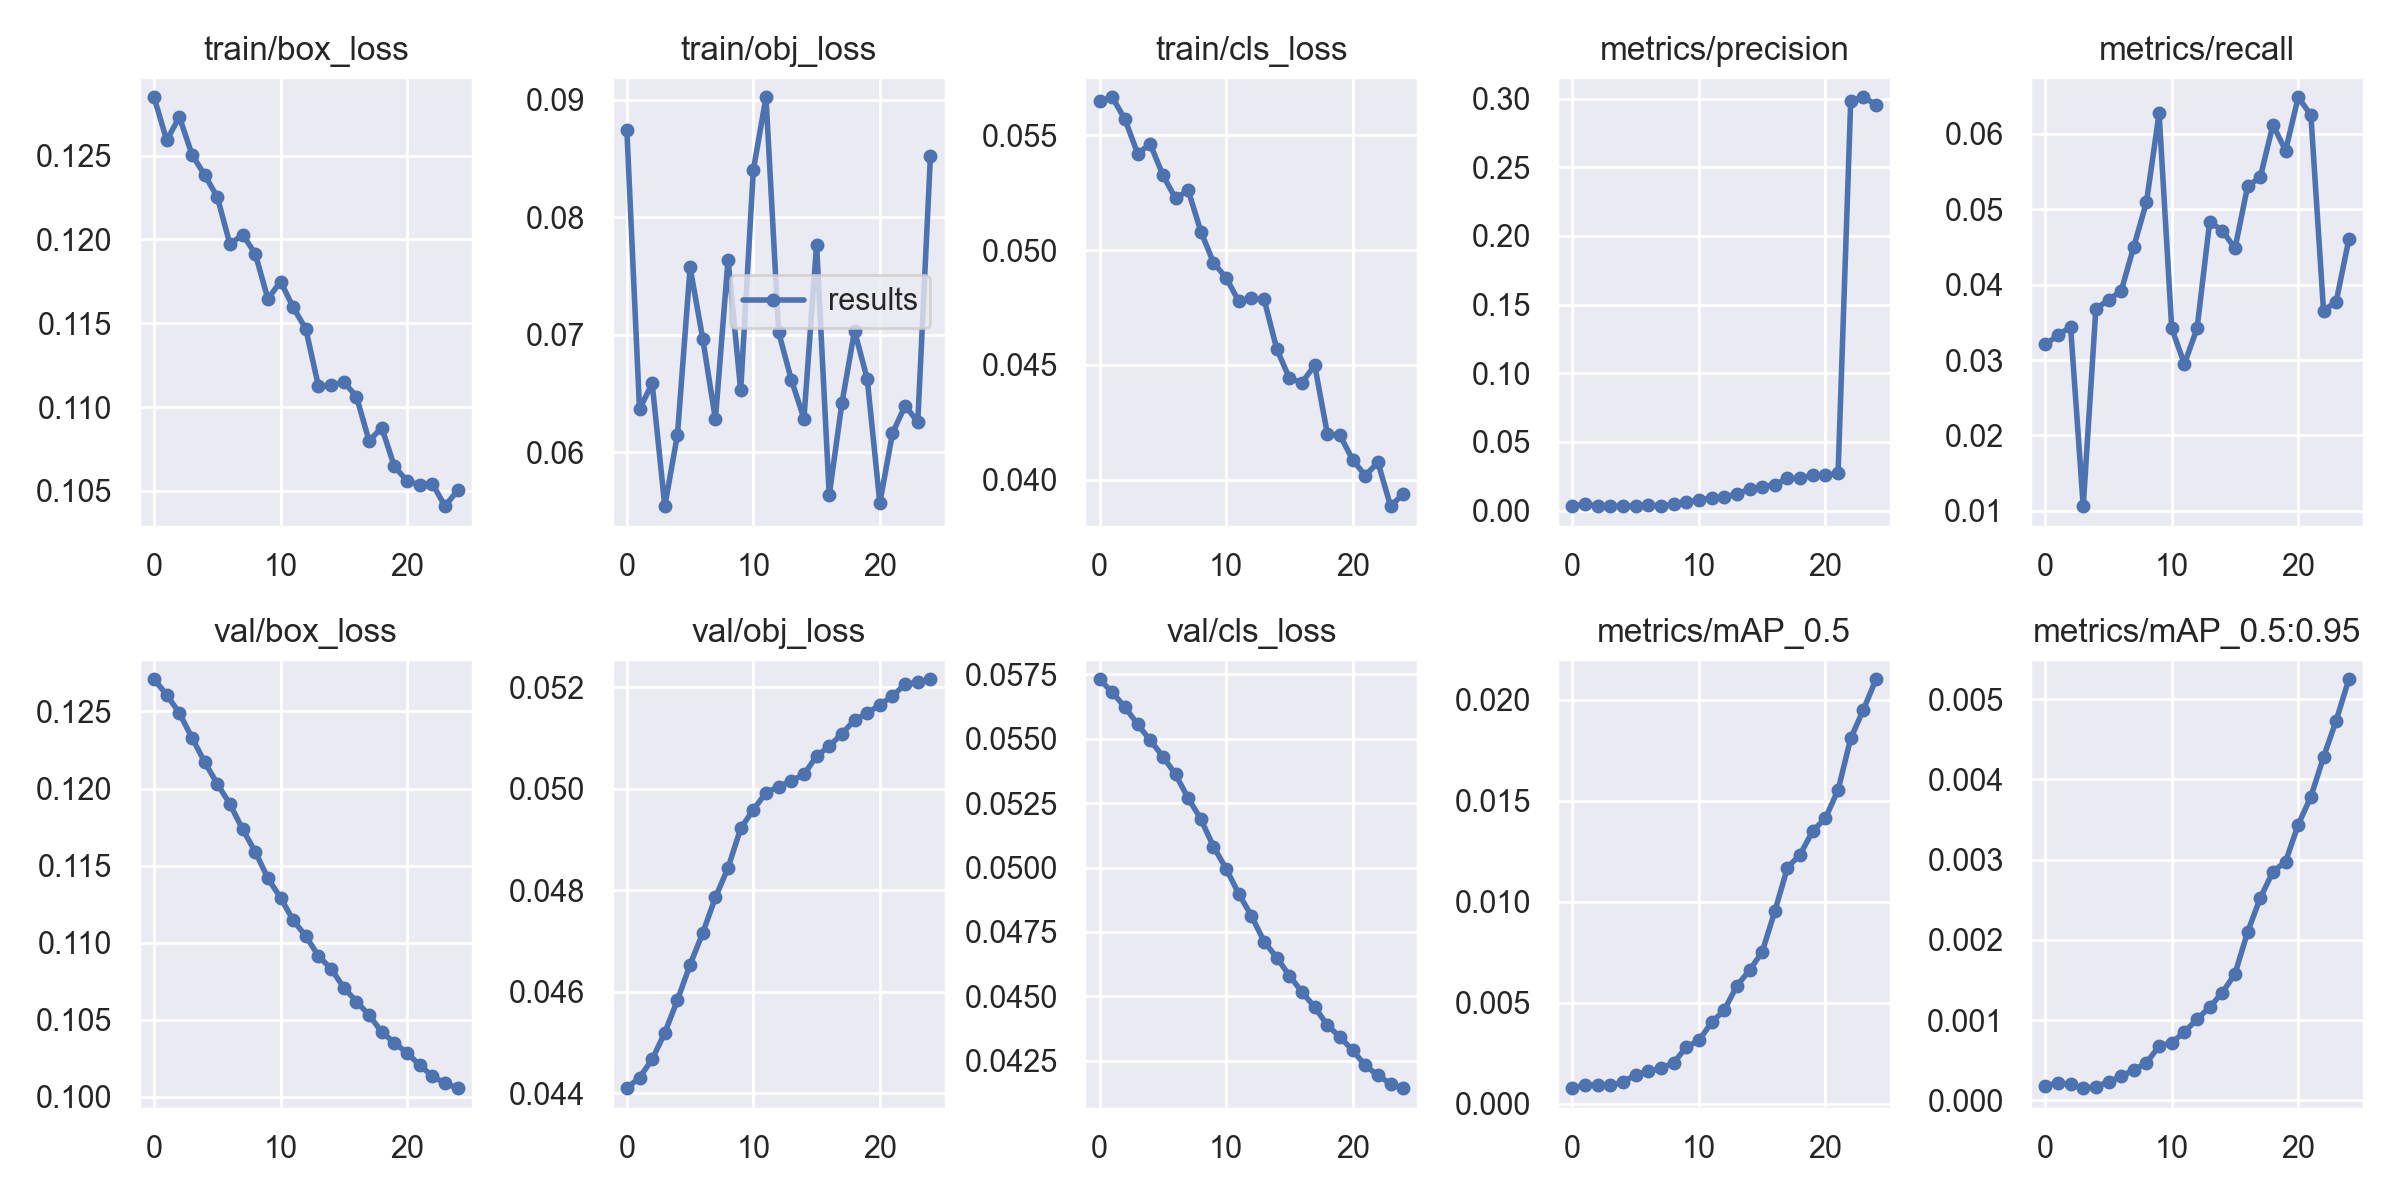

The file beside this chart, header and first rows:
epoch, train/box_loss, train/obj_loss, train/cls_loss, metrics/precision, metrics/recall, metrics/mAP_0.5, metrics/mAP_0.5:0.95, val/box_loss, val/obj_loss, val/cls_loss, x/lr0, x/lr1, x/lr2
0, 0.1285, 0.08743, 0.05648, 0.003581, 0.03207, 0.0007605, 0.0001853, 0.1271, 0.0441, 0.0573, 6e-05, 6e-05, 0.09946
1, 0.1259, 0.06367, 0.05665, 0.004508, 0.03325, 0.0009252, 0.0002164, 0.1261, 0.04431, 0.05679, 0.0001295, 0.0001295, 0.09883
2, 0.1273, 0.06587, 0.05569, 0.00343, 0.03443, 0.0008984, 0.0001994, 0.1249, 0.04467, 0.05622, 0.0001972, 0.0001972, 0.0982
3, 0.1251, 0.05543, 0.0542, 0.003396, 0.01061, 0.000896, 0.0001528, 0.1233, 0.04519, 0.05556, 0.0002615, 0.0002615, 0.09756
4, 0.1238, 0.06152, 0.05461, 0.003173, 0.03679, 0.001072, 0.0001699, 0.1217, 0.04584, 0.05493, 0.0003211, 0.0003211, 0.09692
5, 0.1225, 0.07574, 0.05326, 0.003555, 0.03797, 0.001419, 0.0002336, 0.1203, 0.04654, 0.0543, 0.0003748, 0.0003748, 0.09627
6, 0.1197, 0.06967, 0.05224, 0.003956, 0.03915, 0.001598, 0.0002994, 0.119, 0.04716, 0.05361, 0.0004215, 0.0004215, 0.09562
7, 0.1203, 0.06281, 0.0526, 0.003473, 0.04505, 0.001755, 0.0003817, 0.1174, 0.04786, 0.05269, 0.0004603, 0.0004603, 0.09496
8, 0.1192, 0.07641, 0.05081, 0.004443, 0.05094, 0.002016, 0.000469, 0.1159, 0.04844, 0.05188, 0.0004905, 0.0004905, 0.09429
9, 0.1164, 0.06527, 0.04945, 0.006206, 0.06274, 0.002793, 0.000677, 0.1142, 0.04922, 0.05081, 0.0005117, 0.0005117, 0.09361
10, 0.1175, 0.08402, 0.04879, 0.007635, 0.0342, 0.003125, 0.0007199, 0.1129, 0.04959, 0.04995, 0.0005237, 0.0005237, 0.09292
11, 0.1159, 0.09021, 0.04777, 0.009157, 0.02948, 0.00402, 0.0008542, 0.1115, 0.04992, 0.04898, 0.0005265, 0.0005265, 0.09223
12, 0.1147, 0.07022, 0.04791, 0.009741, 0.0342, 0.004627, 0.001011, 0.1104, 0.05004, 0.04813, 0.0005204, 0.0005204, 0.09152
13, 0.1112, 0.06619, 0.04786, 0.01212, 0.04835, 0.005834, 0.001164, 0.1091, 0.05016, 0.04713, 0.0005061, 0.0005061, 0.09081
14, 0.1113, 0.06288, 0.04569, 0.01551, 0.04717, 0.006603, 0.001343, 0.1083, 0.05028, 0.04651, 0.0004843, 0.0004843, 0.09008
15, 0.1115, 0.07766, 0.04443, 0.01738, 0.04481, 0.007512, 0.001578, 0.1071, 0.05064, 0.04581, 0.0004562, 0.0004562, 0.08936
16, 0.1106, 0.05636, 0.04423, 0.01878, 0.05307, 0.00953, 0.0021, 0.1062, 0.05084, 0.04517, 0.0004229, 0.0004229, 0.08862
17, 0.108, 0.06417, 0.04499, 0.0234, 0.05425, 0.0117, 0.002524, 0.1053, 0.05109, 0.04458, 0.0003861, 0.0003861, 0.08789
18, 0.1088, 0.07035, 0.04201, 0.02347, 0.06121, 0.01234, 0.00285, 0.1042, 0.05135, 0.04389, 0.0003474, 0.0003474, 0.08715
19, 0.1065, 0.06627, 0.04193, 0.02591, 0.05778, 0.01351, 0.002976, 0.1035, 0.05149, 0.04342, 0.0003085, 0.0003085, 0.08641
20, 0.1056, 0.0557, 0.04088, 0.02559, 0.06486, 0.01414, 0.003437, 0.1028, 0.05165, 0.04291, 0.0002715, 0.0002715, 0.08567
21, 0.1053, 0.06163, 0.04018, 0.02719, 0.0625, 0.01554, 0.003785, 0.1021, 0.05183, 0.04232, 0.0002382, 0.0002382, 0.08494
22, 0.1054, 0.06397, 0.04076, 0.2984, 0.03656, 0.0181, 0.004279, 0.1013, 0.05206, 0.04194, 0.0002106, 0.0002106, 0.08421
23, 0.1041, 0.0626, 0.03885, 0.301, 0.03774, 0.01952, 0.004734, 0.1009, 0.0521, 0.04161, 0.0001906, 0.0001906, 0.08349
24, 0.105, 0.08521, 0.03939, 0.2957, 0.04599, 0.02102, 0.005249, 0.1006, 0.05216, 0.04144, 0.0001802, 0.0001802, 0.08278
